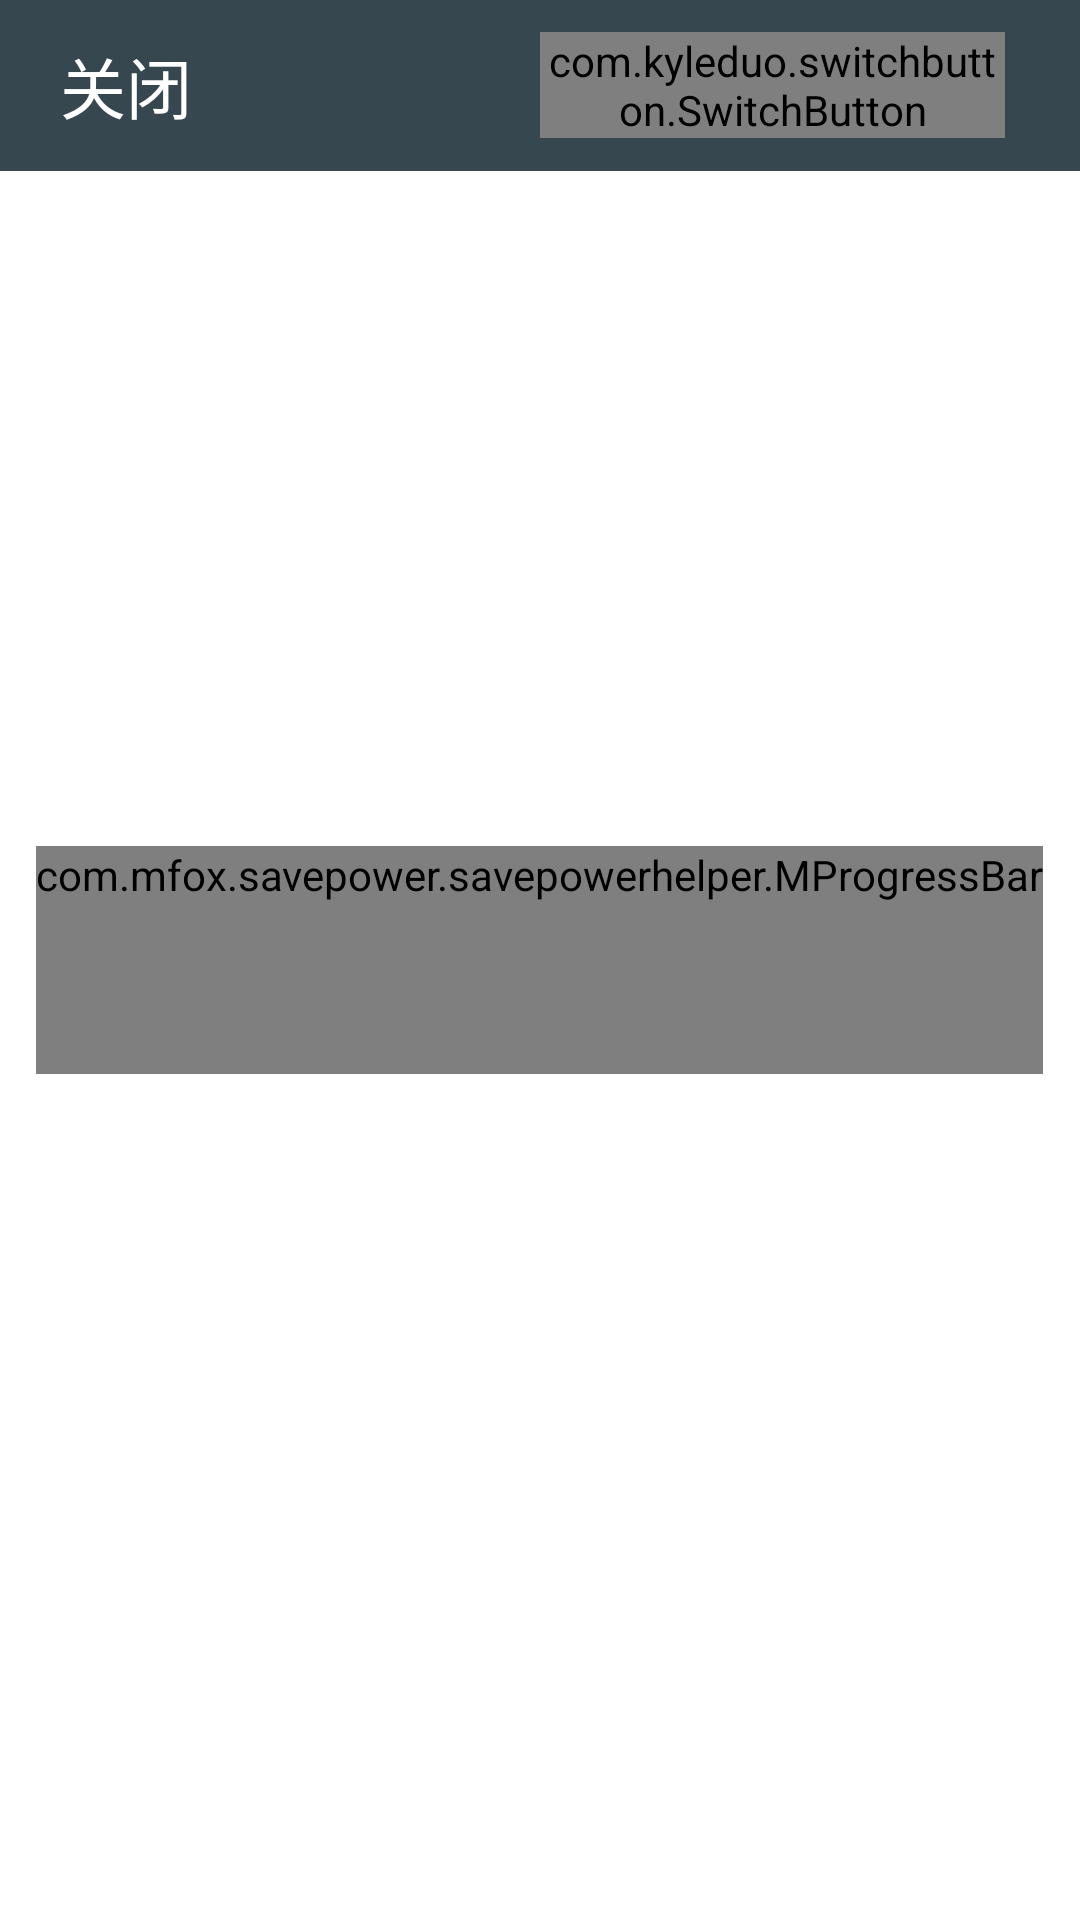

Write the Android layout XML for this screen, with the resource values it uses.
<!-- AndroidManifest.xml: application theme MAppTheme -->
<!-- res/layout/activity_main.xml -->
<?xml version="1.0" encoding="utf-8"?>
<RelativeLayout xmlns:android="http://schemas.android.com/apk/res/android"
    xmlns:tools="http://schemas.android.com/tools"
    xmlns:app="http://schemas.android.com/apk/res-auto"
    android:layout_width="match_parent"
    android:layout_height="match_parent"
    tools:context="com.zyl.savepowerhelper.MainActivity" >
    <LinearLayout
        android:id="@+id/LinearLayout2"
        android:layout_width="match_parent"
        android:layout_height="57dp"
        android:layout_alignParentStart="true"
        android:layout_alignParentTop="true"
        android:background="#37474F"
        android:orientation="horizontal" >

        <LinearLayout
            android:layout_width="0dp"
            android:layout_height="match_parent"
            android:layout_weight="1"
            android:gravity="center_vertical"
            android:orientation="vertical"
            android:paddingEnd="0dp"
            android:paddingStart="20dp" >

            <TextView
                android:id="@+id/tv_top_info"
                android:layout_width="wrap_content"
                android:layout_height="wrap_content"
                android:text="@string/tv_all_close"
                android:textColor="#FFFFFF"
                android:textSize="22sp" />
        </LinearLayout>

        <LinearLayout
            android:layout_width="0dp"
            android:layout_height="match_parent"
            android:layout_weight="1"
            android:gravity="end|center_vertical"
            android:orientation="vertical"
            android:paddingEnd="25dp" >

            <com.kyleduo.switchbutton.SwitchButton
                android:id="@+id/sb_switchall_bt"
                style="@style/MaterialDesignStyle"
                app:thumb_height="46dp"
                app:thumb_width="46dp" />
        </LinearLayout>
    </LinearLayout>
    <ListView
        android:id="@+id/mlistview"
        android:layout_width="match_parent"
        android:layout_height="match_parent"
        android:scrollbars="none"
        android:layout_below="@+id/LinearLayout2"
        android:layoutAnimation="@animator/anim_listview_item" >
    </ListView>
    <com.mfox.savepower.savepowerhelper.MProgressBar
        android:layout_width="wrap_content"
        android:layout_height="wrap_content"
        android:layout_centerHorizontal="true"
        android:layout_centerVertical="true"
        style="@android:style/Widget.DeviceDefault.Light.ProgressBar.Large"
        android:id="@+id/MProgressBar"
        android:paddingBottom="30dp"
        app:text="@string/isOnLoading"
        app:startColor="#4876FF"
        app:endColor="#FF00FF"
        app:textSize="16"/>

</RelativeLayout>
<!-- resources referenced by this layout -->
<resources>
  <string name="isOnLoading">正在加载...</string>
  <string name="tv_all_close">关闭</string>
  <style name="MaterialDesignStyle" parent="MD">
  		<item name="android:layout_width">wrap_content</item>
  		<item name="android:layout_height">wrap_content</item>
  	</style>
  <style name="MAppTheme" parent="android:Theme.Holo.Light.DarkActionBar">
          <item name="android:actionBarStyle">@style/my_actionbar_style</item>
          <item name="android:actionOverflowMenuStyle">@style/my_actionbar_overflow_style</item>
          <item name="android:textColor">#FFFFFF</item>
          <item name="android:actionBarSize">53dp</item>
      </style>
  <style name="MD">
          <item name="animationVelocity">6</item>
          <item name="measureFactor">1.4</item>
          <item name="offDrawable">@drawable/md_back_off</item>
          <item name="onDrawable">@drawable/md_back_on</item>
          <item name="thumbDrawable">@drawable/md_thumb</item>
          <item name="thumb_margin">-17dp</item>
      </style>
  <style name="my_actionbar_style" parent="@android:style/Widget.Holo.Light.ActionBar">
          <item name="android:titleTextStyle">@style/my_actionbar_title_style</item>
          <item name="android:background">#263238</item>
      </style>
  <style name="my_actionbar_overflow_style" parent="@android:style/Widget.PopupMenu">
          <item name="android:popupBackground">#263238</item>
      </style>
  <style name="my_actionbar_title_style" parent="@android:style/TextAppearance.Holo.Large">
          <item name="android:textColor">#FFFFFF</item>
          <item name="android:textSize">16sp</item>
      </style>
</resources>
